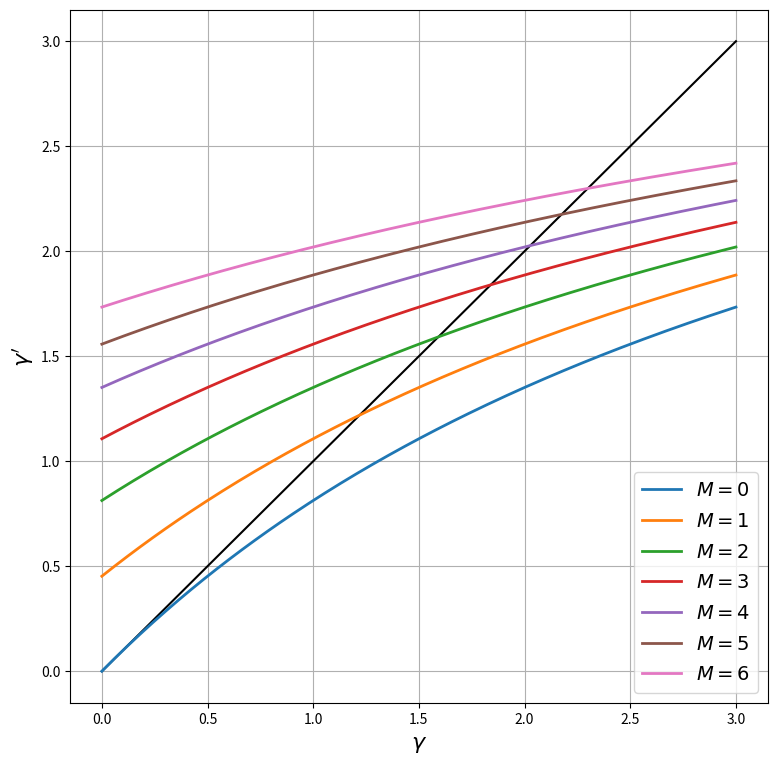
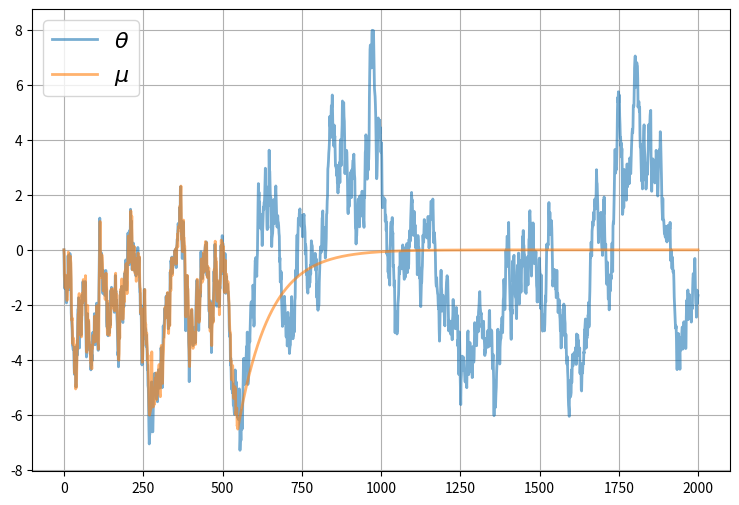
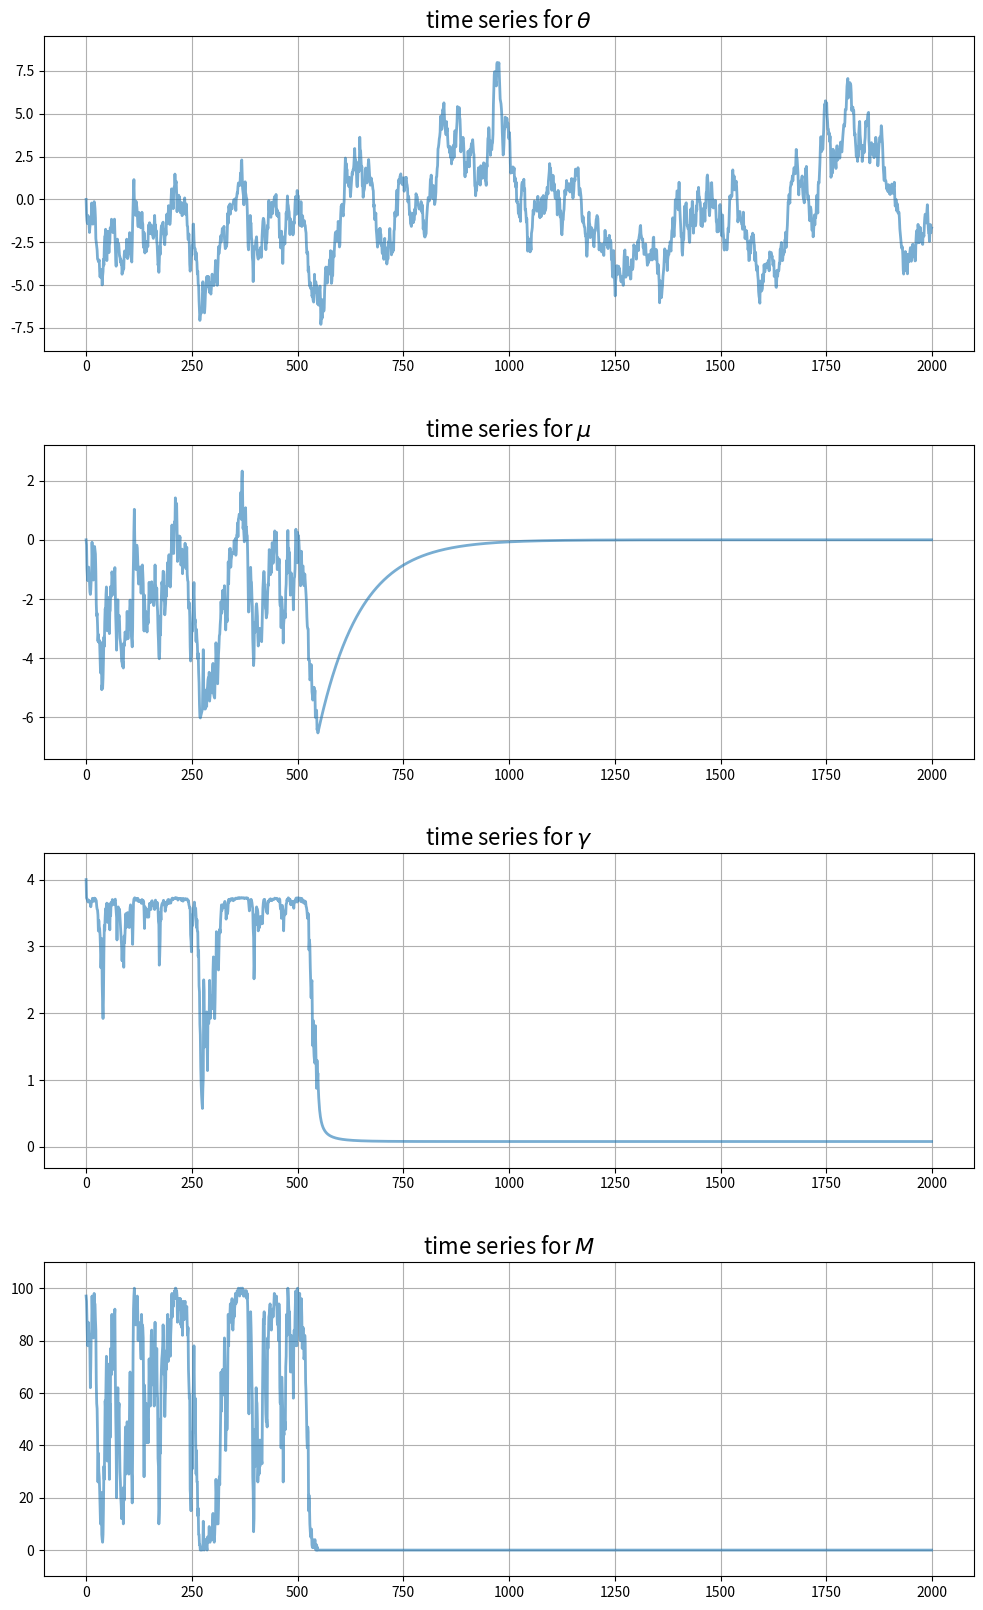

Write Python code to recreate these figures, in order.
import matplotlib.pyplot as plt
plt.rcParams["figure.figsize"] = (11, 5)  #set default figure size
import numpy as np

class UncertaintyTrapEcon:

    def __init__(self,
                a=1.5,          # Risk aversion
                γ_x=0.5,        # Production shock precision
                ρ=0.99,         # Correlation coefficient for θ
                σ_θ=0.5,        # Standard dev of θ shock
                num_firms=100,  # Number of firms
                σ_F=1.5,        # Standard dev of fixed costs
                c=-420,         # External opportunity cost
                μ_init=0,       # Initial value for μ
                γ_init=4,       # Initial value for γ
                θ_init=0):      # Initial value for θ

        # == Record values == #
        self.a, self.γ_x, self.ρ, self.σ_θ = a, γ_x, ρ, σ_θ
        self.num_firms, self.σ_F, self.c, = num_firms, σ_F, c
        self.σ_x = np.sqrt(1/γ_x)

        # == Initialize states == #
        self.γ, self.μ, self.θ = γ_init, μ_init, θ_init

    def ψ(self, F):
        temp1 = -self.a * (self.μ - F)
        temp2 = self.a**2 * (1/self.γ + 1/self.γ_x) / 2
        return (1 / self.a) * (1 - np.exp(temp1 + temp2)) - self.c

    def update_beliefs(self, X, M):
        """
        Update beliefs (μ, γ) based on aggregates X and M.
        """
        # Simplify names
        γ_x, ρ, σ_θ = self.γ_x, self.ρ, self.σ_θ
        # Update μ
        temp1 = ρ * (self.γ * self.μ + M * γ_x * X)
        temp2 = self.γ + M * γ_x
        self.μ = temp1 / temp2
        # Update γ
        self.γ = 1 / (ρ**2 / (self.γ + M * γ_x) + σ_θ**2)

    def update_θ(self, w):
        """
        Update the fundamental state θ given shock w.
        """
        self.θ = self.ρ * self.θ + self.σ_θ * w

    def gen_aggregates(self):
        """
        Generate aggregates based on current beliefs (μ, γ). This
        is a simulation step that depends on the draws for F.
        """
        F_vals = self.σ_F * np.random.randn(self.num_firms)
        M = np.sum(self.ψ(F_vals) > 0)  # Counts number of active firms
        if M > 0:
            x_vals = self.θ + self.σ_x * np.random.randn(M)
            X = x_vals.mean()
        else:
            X = 0
        return X, M

econ = UncertaintyTrapEcon()
ρ, σ_θ, γ_x = econ.ρ, econ.σ_θ, econ.γ_x    # Simplify names
γ = np.linspace(1e-10, 3, 200)              # γ grid
fig, ax = plt.subplots(figsize=(9, 9))
ax.plot(γ, γ, 'k-')                         # 45 degree line

for M in range(7):
    γ_next = 1 / (ρ**2 / (γ + M * γ_x) + σ_θ**2)
    label_string = f"$M = {M}$"
    ax.plot(γ, γ_next, lw=2, label=label_string)
ax.legend(loc='lower right', fontsize=14)
ax.set_xlabel(r'$\gamma$', fontsize=16)
ax.set_ylabel(r"$\gamma'$", fontsize=16)
ax.grid()
plt.show()

sim_length=2000

μ_vec = np.empty(sim_length)
θ_vec = np.empty(sim_length)
γ_vec = np.empty(sim_length)
X_vec = np.empty(sim_length)
M_vec = np.empty(sim_length)

μ_vec[0] = econ.μ
γ_vec[0] = econ.γ
θ_vec[0] = 0

w_shocks = np.random.randn(sim_length)

for t in range(sim_length-1):
    X, M = econ.gen_aggregates()
    X_vec[t] = X
    M_vec[t] = M

    econ.update_beliefs(X, M)
    econ.update_θ(w_shocks[t])

    μ_vec[t+1] = econ.μ
    γ_vec[t+1] = econ.γ
    θ_vec[t+1] = econ.θ

# Record final values of aggregates
X, M = econ.gen_aggregates()
X_vec[-1] = X
M_vec[-1] = M

fig, ax = plt.subplots(figsize=(9, 6))
ax.plot(range(sim_length), θ_vec, alpha=0.6, lw=2, label=r"$\theta$")
ax.plot(range(sim_length), μ_vec, alpha=0.6, lw=2, label=r"$\mu$")
ax.legend(fontsize=16)
ax.grid()
plt.show()

fig, axes = plt.subplots(4, 1, figsize=(12, 20))
# Add some spacing
fig.subplots_adjust(hspace=0.3)

series = (θ_vec, μ_vec, γ_vec, M_vec)
names = r'$\theta$', r'$\mu$', r'$\gamma$', r'$M$'

for ax, vals, name in zip(axes, series, names):
    # Determine suitable y limits
    s_max, s_min = max(vals), min(vals)
    s_range = s_max - s_min
    y_max = s_max + s_range * 0.1
    y_min = s_min - s_range * 0.1
    ax.set_ylim(y_min, y_max)
    # Plot series
    ax.plot(range(sim_length), vals, alpha=0.6, lw=2)
    ax.set_title(f"time series for {name}", fontsize=16)
    ax.grid()

plt.show()